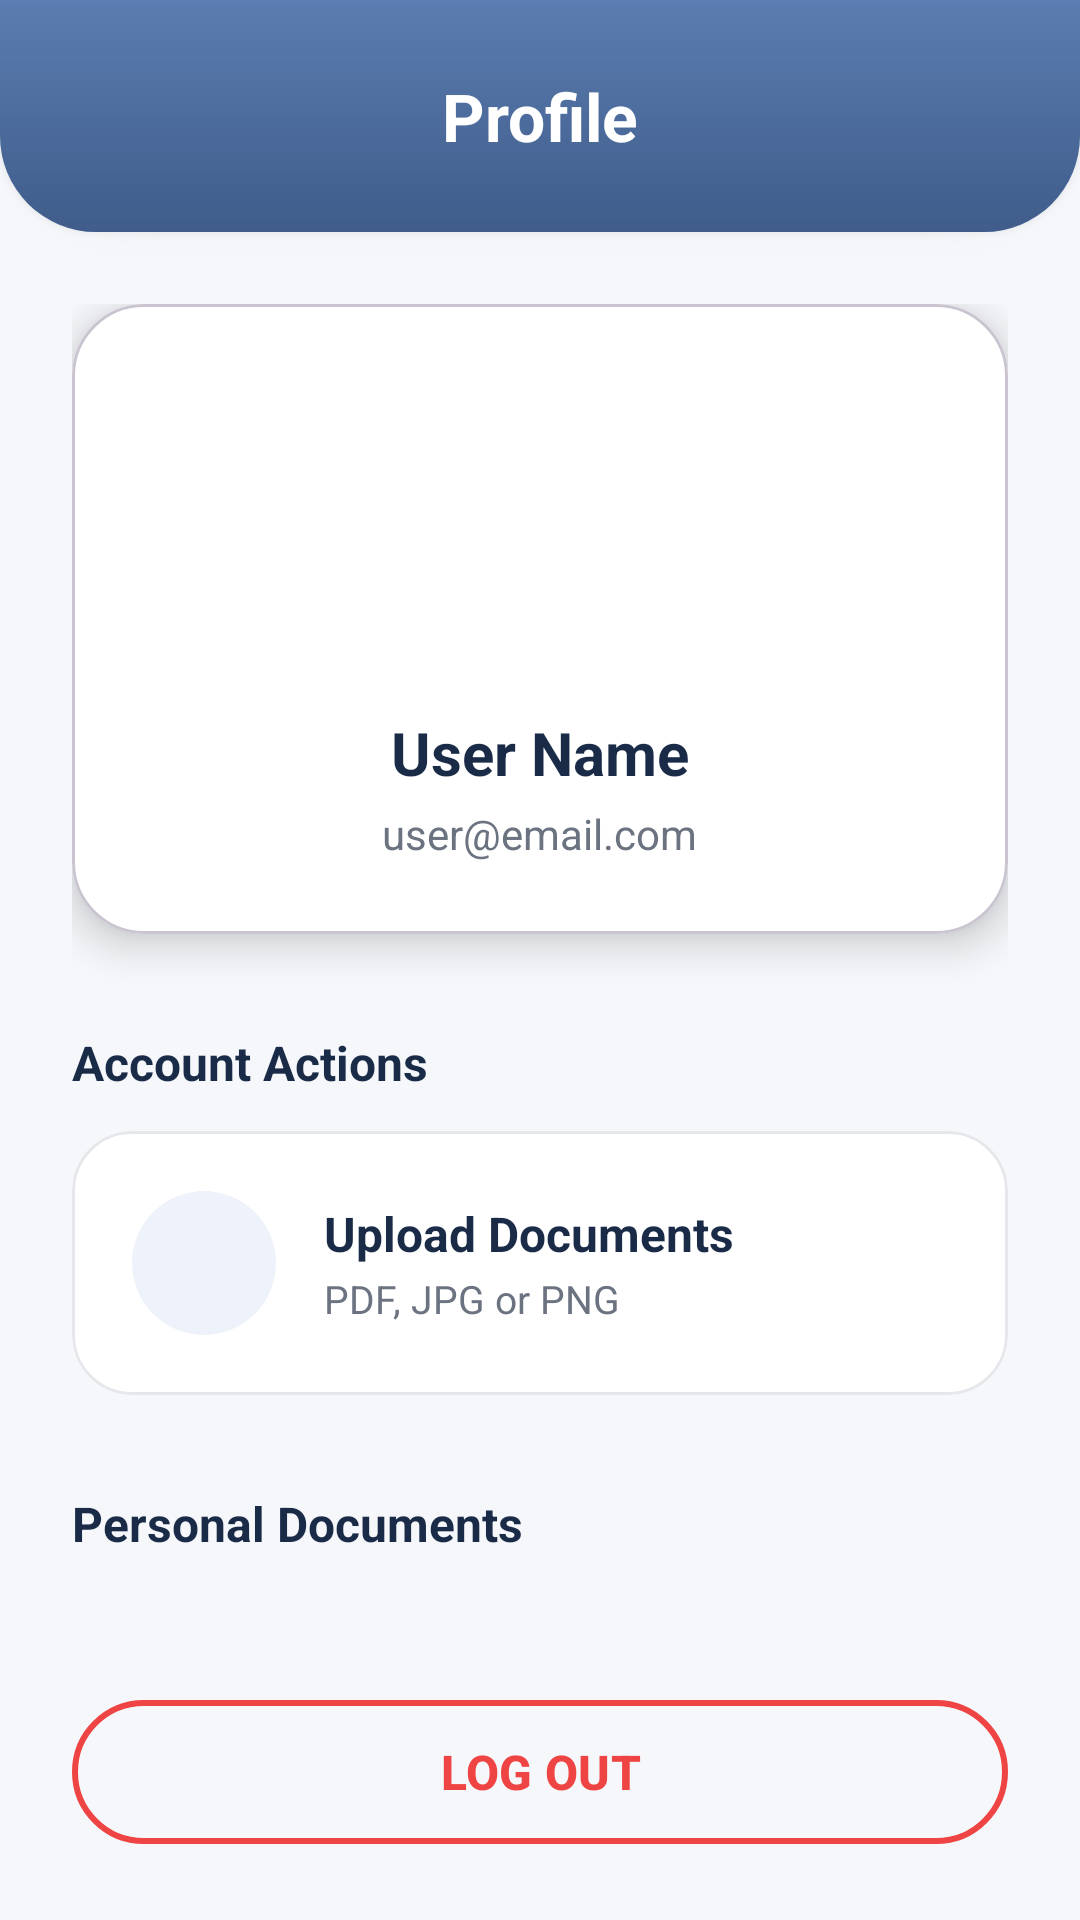

Reconstruct the res/layout file that produces this screen, plus the resources it refers to.
<!-- AndroidManifest.xml: application theme Theme.ETravelApp -->
<!-- res/layout/fragment_profile.xml -->
<?xml version="1.0" encoding="utf-8"?>
<androidx.constraintlayout.widget.ConstraintLayout
    xmlns:android="http://schemas.android.com/apk/res/android"
    xmlns:app="http://schemas.android.com/apk/res-auto"
    android:layout_width="match_parent"
    android:layout_height="match_parent"
    android:background="#F5F7FA"
    android:layoutDirection="ltr">

    <androidx.constraintlayout.widget.ConstraintLayout
        android:id="@+id/profile_LAY_header"
        android:layout_width="0dp"
        android:layout_height="wrap_content"
        android:background="@drawable/bg_home_top"
        android:elevation="@dimen/profile_header_elevation"
        android:paddingHorizontal="@dimen/profile_header_padding_horizontal"
        android:paddingVertical="@dimen/profile_header_padding_vertical"
        app:layout_constraintTop_toTopOf="parent"
        app:layout_constraintStart_toStartOf="parent"
        app:layout_constraintEnd_toEndOf="parent">

        <com.google.android.material.textview.MaterialTextView
            android:layout_width="wrap_content"
            android:layout_height="wrap_content"
            android:text="Profile"
            android:textColor="@color/white"
            android:textSize="@dimen/profile_header_text_size"
            android:textStyle="bold"
            app:layout_constraintTop_toTopOf="parent"
            app:layout_constraintBottom_toBottomOf="parent"
            app:layout_constraintStart_toStartOf="parent"
            app:layout_constraintEnd_toEndOf="parent"/>
    </androidx.constraintlayout.widget.ConstraintLayout>

    <androidx.core.widget.NestedScrollView
        android:layout_width="0dp"
        android:layout_height="0dp"
        android:fillViewport="true"
        app:layout_constraintTop_toBottomOf="@id/profile_LAY_header"
        app:layout_constraintBottom_toBottomOf="parent"
        app:layout_constraintStart_toStartOf="parent"
        app:layout_constraintEnd_toEndOf="parent">

        <androidx.appcompat.widget.LinearLayoutCompat
            android:layout_width="match_parent"
            android:layout_height="wrap_content"
            android:orientation="vertical"
            android:padding="@dimen/profile_content_padding">

            <com.google.android.material.card.MaterialCardView
                android:layout_width="match_parent"
                android:layout_height="wrap_content"
                app:cardCornerRadius="@dimen/profile_card_corner_radius"
                app:cardElevation="@dimen/profile_card_elevation"
                app:cardBackgroundColor="@color/white">

                <androidx.appcompat.widget.LinearLayoutCompat
                    android:layout_width="match_parent"
                    android:layout_height="wrap_content"
                    android:orientation="vertical"
                    android:gravity="center_horizontal"
                    android:padding="@dimen/profile_card_inner_padding">

                    <com.google.android.material.imageview.ShapeableImageView
                        android:id="@+id/profile_IMG_avatar"
                        android:layout_width="@dimen/profile_avatar_size"
                        android:layout_height="@dimen/profile_avatar_size"
                        android:src="@drawable/ic_launcher_background"
                        android:scaleType="centerCrop"
                        app:shapeAppearanceOverlay="@style/ShapeAppearance.Material3.Corner.Full"/>

                    <com.google.android.material.textview.MaterialTextView
                        android:id="@+id/profile_LBL_name"
                        android:layout_width="wrap_content"
                        android:layout_height="wrap_content"
                        android:layout_marginTop="@dimen/profile_name_margin_top"
                        android:text="User Name"
                        android:textSize="@dimen/profile_name_text_size"
                        android:textStyle="bold"
                        android:textColor="#1A2B48"/>

                    <com.google.android.material.textview.MaterialTextView
                        android:id="@+id/profile_LBL_email"
                        android:layout_width="wrap_content"
                        android:layout_height="wrap_content"
                        android:layout_marginTop="@dimen/profile_email_margin_top"
                        android:text="user@email.com"
                        android:textSize="@dimen/profile_email_text_size"
                        android:textColor="#6B7280"/>
                </androidx.appcompat.widget.LinearLayoutCompat>
            </com.google.android.material.card.MaterialCardView>

            <com.google.android.material.textview.MaterialTextView
                android:layout_width="match_parent"
                android:layout_height="wrap_content"
                android:layout_marginTop="@dimen/profile_section_title_margin_top"
                android:layout_marginBottom="@dimen/profile_section_title_margin_bottom"
                android:text="Account Actions"
                android:textSize="@dimen/profile_section_title_text_size"
                android:textStyle="bold"
                android:textColor="#1A2B48"
                android:gravity="start" />

            <com.google.android.material.card.MaterialCardView
                android:id="@+id/profile_CARD_upload"
                android:layout_width="match_parent"
                android:layout_height="wrap_content"
                app:cardCornerRadius="@dimen/profile_upload_card_corner_radius"
                app:cardElevation="0dp"
                app:strokeWidth="@dimen/profile_upload_stroke_width"
                app:strokeColor="#E5E7EB"
                android:clickable="true"
                android:focusable="true"
                app:cardBackgroundColor="@color/white">

                <androidx.appcompat.widget.LinearLayoutCompat
                    android:layout_width="match_parent"
                    android:layout_height="wrap_content"
                    android:orientation="horizontal"
                    android:gravity="center_vertical"
                    android:padding="@dimen/profile_upload_inner_padding">

                    <androidx.appcompat.widget.AppCompatImageView
                        android:layout_width="@dimen/profile_upload_icon_size"
                        android:layout_height="@dimen/profile_upload_icon_size"
                        android:background="@drawable/bg_circle_light"
                        android:padding="@dimen/profile_upload_icon_padding"
                        android:src="@drawable/ic_upload"
                        app:tint="#4A6EC8" />

                    <androidx.appcompat.widget.LinearLayoutCompat
                        android:layout_width="wrap_content"
                        android:layout_height="wrap_content"
                        android:orientation="vertical"
                        android:layout_marginStart="@dimen/profile_upload_text_margin_start">

                        <com.google.android.material.textview.MaterialTextView
                            android:layout_width="wrap_content"
                            android:layout_height="wrap_content"
                            android:text="Upload Documents"
                            android:textSize="@dimen/profile_upload_title_text_size"
                            android:textStyle="bold"
                            android:textColor="#1A2B48" />

                        <com.google.android.material.textview.MaterialTextView
                            android:layout_width="wrap_content"
                            android:layout_height="wrap_content"
                            android:layout_marginTop="@dimen/profile_upload_subtitle_margin_top"
                            android:text="PDF, JPG or PNG"
                            android:textSize="@dimen/profile_upload_subtitle_text_size"
                            android:textColor="#6B7280" />
                    </androidx.appcompat.widget.LinearLayoutCompat>
                </androidx.appcompat.widget.LinearLayoutCompat>
            </com.google.android.material.card.MaterialCardView>

            <com.google.android.material.textview.MaterialTextView
                android:id="@+id/profile_LBL_documents_title"
                android:layout_width="match_parent"
                android:layout_height="wrap_content"
                android:layout_marginTop="@dimen/profile_section_title_margin_top"
                android:layout_marginBottom="@dimen/profile_section_title_margin_bottom"
                android:text="Personal Documents"
                android:textSize="@dimen/profile_section_title_text_size"
                android:textStyle="bold"
                android:textColor="#1A2B48"
                android:gravity="start"/>

            <androidx.appcompat.widget.LinearLayoutCompat
                android:id="@+id/profile_LAY_files"
                android:layout_width="match_parent"
                android:layout_height="wrap_content"
                android:orientation="vertical"
                android:animateLayoutChanges="true"/>

            <com.google.android.material.button.MaterialButton
                android:id="@+id/profile_BTN_logout"
                android:layout_width="match_parent"
                android:layout_height="@dimen/profile_logout_height"
                android:layout_marginTop="@dimen/profile_logout_margin_top"
                android:text="LOG OUT"
                android:textAllCaps="true"
                android:textStyle="bold"
                android:textSize="@dimen/profile_logout_text_size"
                android:textColor="#EF4444"
                app:cornerRadius="@dimen/profile_logout_corner_radius"
                app:backgroundTint="@android:color/transparent"
                app:strokeColor="#EF4444"
                app:strokeWidth="@dimen/profile_logout_stroke_width" />

        </androidx.appcompat.widget.LinearLayoutCompat>
    </androidx.core.widget.NestedScrollView>

</androidx.constraintlayout.widget.ConstraintLayout>
<!-- resources referenced by this layout -->
<resources>
  <color name="white">#FFFFFFFF</color>
  <dimen name="profile_avatar_size">96dp</dimen>
  <dimen name="profile_card_corner_radius">24dp</dimen>
  <dimen name="profile_card_elevation">8dp</dimen>
  <dimen name="profile_card_inner_padding">24dp</dimen>
  <dimen name="profile_content_padding">24dp</dimen>
  <dimen name="profile_email_margin_top">4dp</dimen>
  <dimen name="profile_email_text_size">14sp</dimen>
  <dimen name="profile_header_elevation">6dp</dimen>
  <dimen name="profile_header_padding_horizontal">20dp</dimen>
  <dimen name="profile_header_padding_vertical">24dp</dimen>
  <dimen name="profile_header_text_size">22sp</dimen>
  <dimen name="profile_logout_corner_radius">28dp</dimen>
  <dimen name="profile_logout_height">56dp</dimen>
  <dimen name="profile_logout_margin_top">32dp</dimen>
  <dimen name="profile_logout_stroke_width">2dp</dimen>
  <dimen name="profile_logout_text_size">16sp</dimen>
  <dimen name="profile_name_margin_top">16dp</dimen>
  <dimen name="profile_name_text_size">20sp</dimen>
  <dimen name="profile_section_title_margin_bottom">12dp</dimen>
  <dimen name="profile_section_title_margin_top">32dp</dimen>
  <dimen name="profile_section_title_text_size">16sp</dimen>
  <dimen name="profile_upload_card_corner_radius">20dp</dimen>
  <dimen name="profile_upload_icon_padding">12dp</dimen>
  <dimen name="profile_upload_icon_size">48dp</dimen>
  <dimen name="profile_upload_inner_padding">20dp</dimen>
  <dimen name="profile_upload_stroke_width">1dp</dimen>
  <dimen name="profile_upload_subtitle_margin_top">2dp</dimen>
  <dimen name="profile_upload_subtitle_text_size">13sp</dimen>
  <dimen name="profile_upload_text_margin_start">16dp</dimen>
  <dimen name="profile_upload_title_text_size">16sp</dimen>
  <!-- drawable bg_circle_light (drawable) -->
  <?xml version="1.0" encoding="utf-8"?>
  <shape xmlns:android="http://schemas.android.com/apk/res/android"
      android:shape="oval">
  
      <solid android:color="#EEF2FA" />
  
  </shape>
  <!-- drawable bg_home_top (drawable) -->
  <?xml version="1.0" encoding="utf-8"?>
  <shape xmlns:android="http://schemas.android.com/apk/res/android"
      android:shape="rectangle">
  
      <gradient
          android:startColor="#5B7DB1"
          android:endColor="#3F5C8A"
          android:angle="270" />
  
      <corners
          android:bottomLeftRadius="32dp"
          android:bottomRightRadius="32dp" />
  
  </shape>
  <style name="Theme.ETravelApp" parent="Base.Theme.ETravelApp" />
  <style name="Base.Theme.ETravelApp" parent="Theme.Material3.DayNight.NoActionBar">
          
          
      </style>
</resources>
